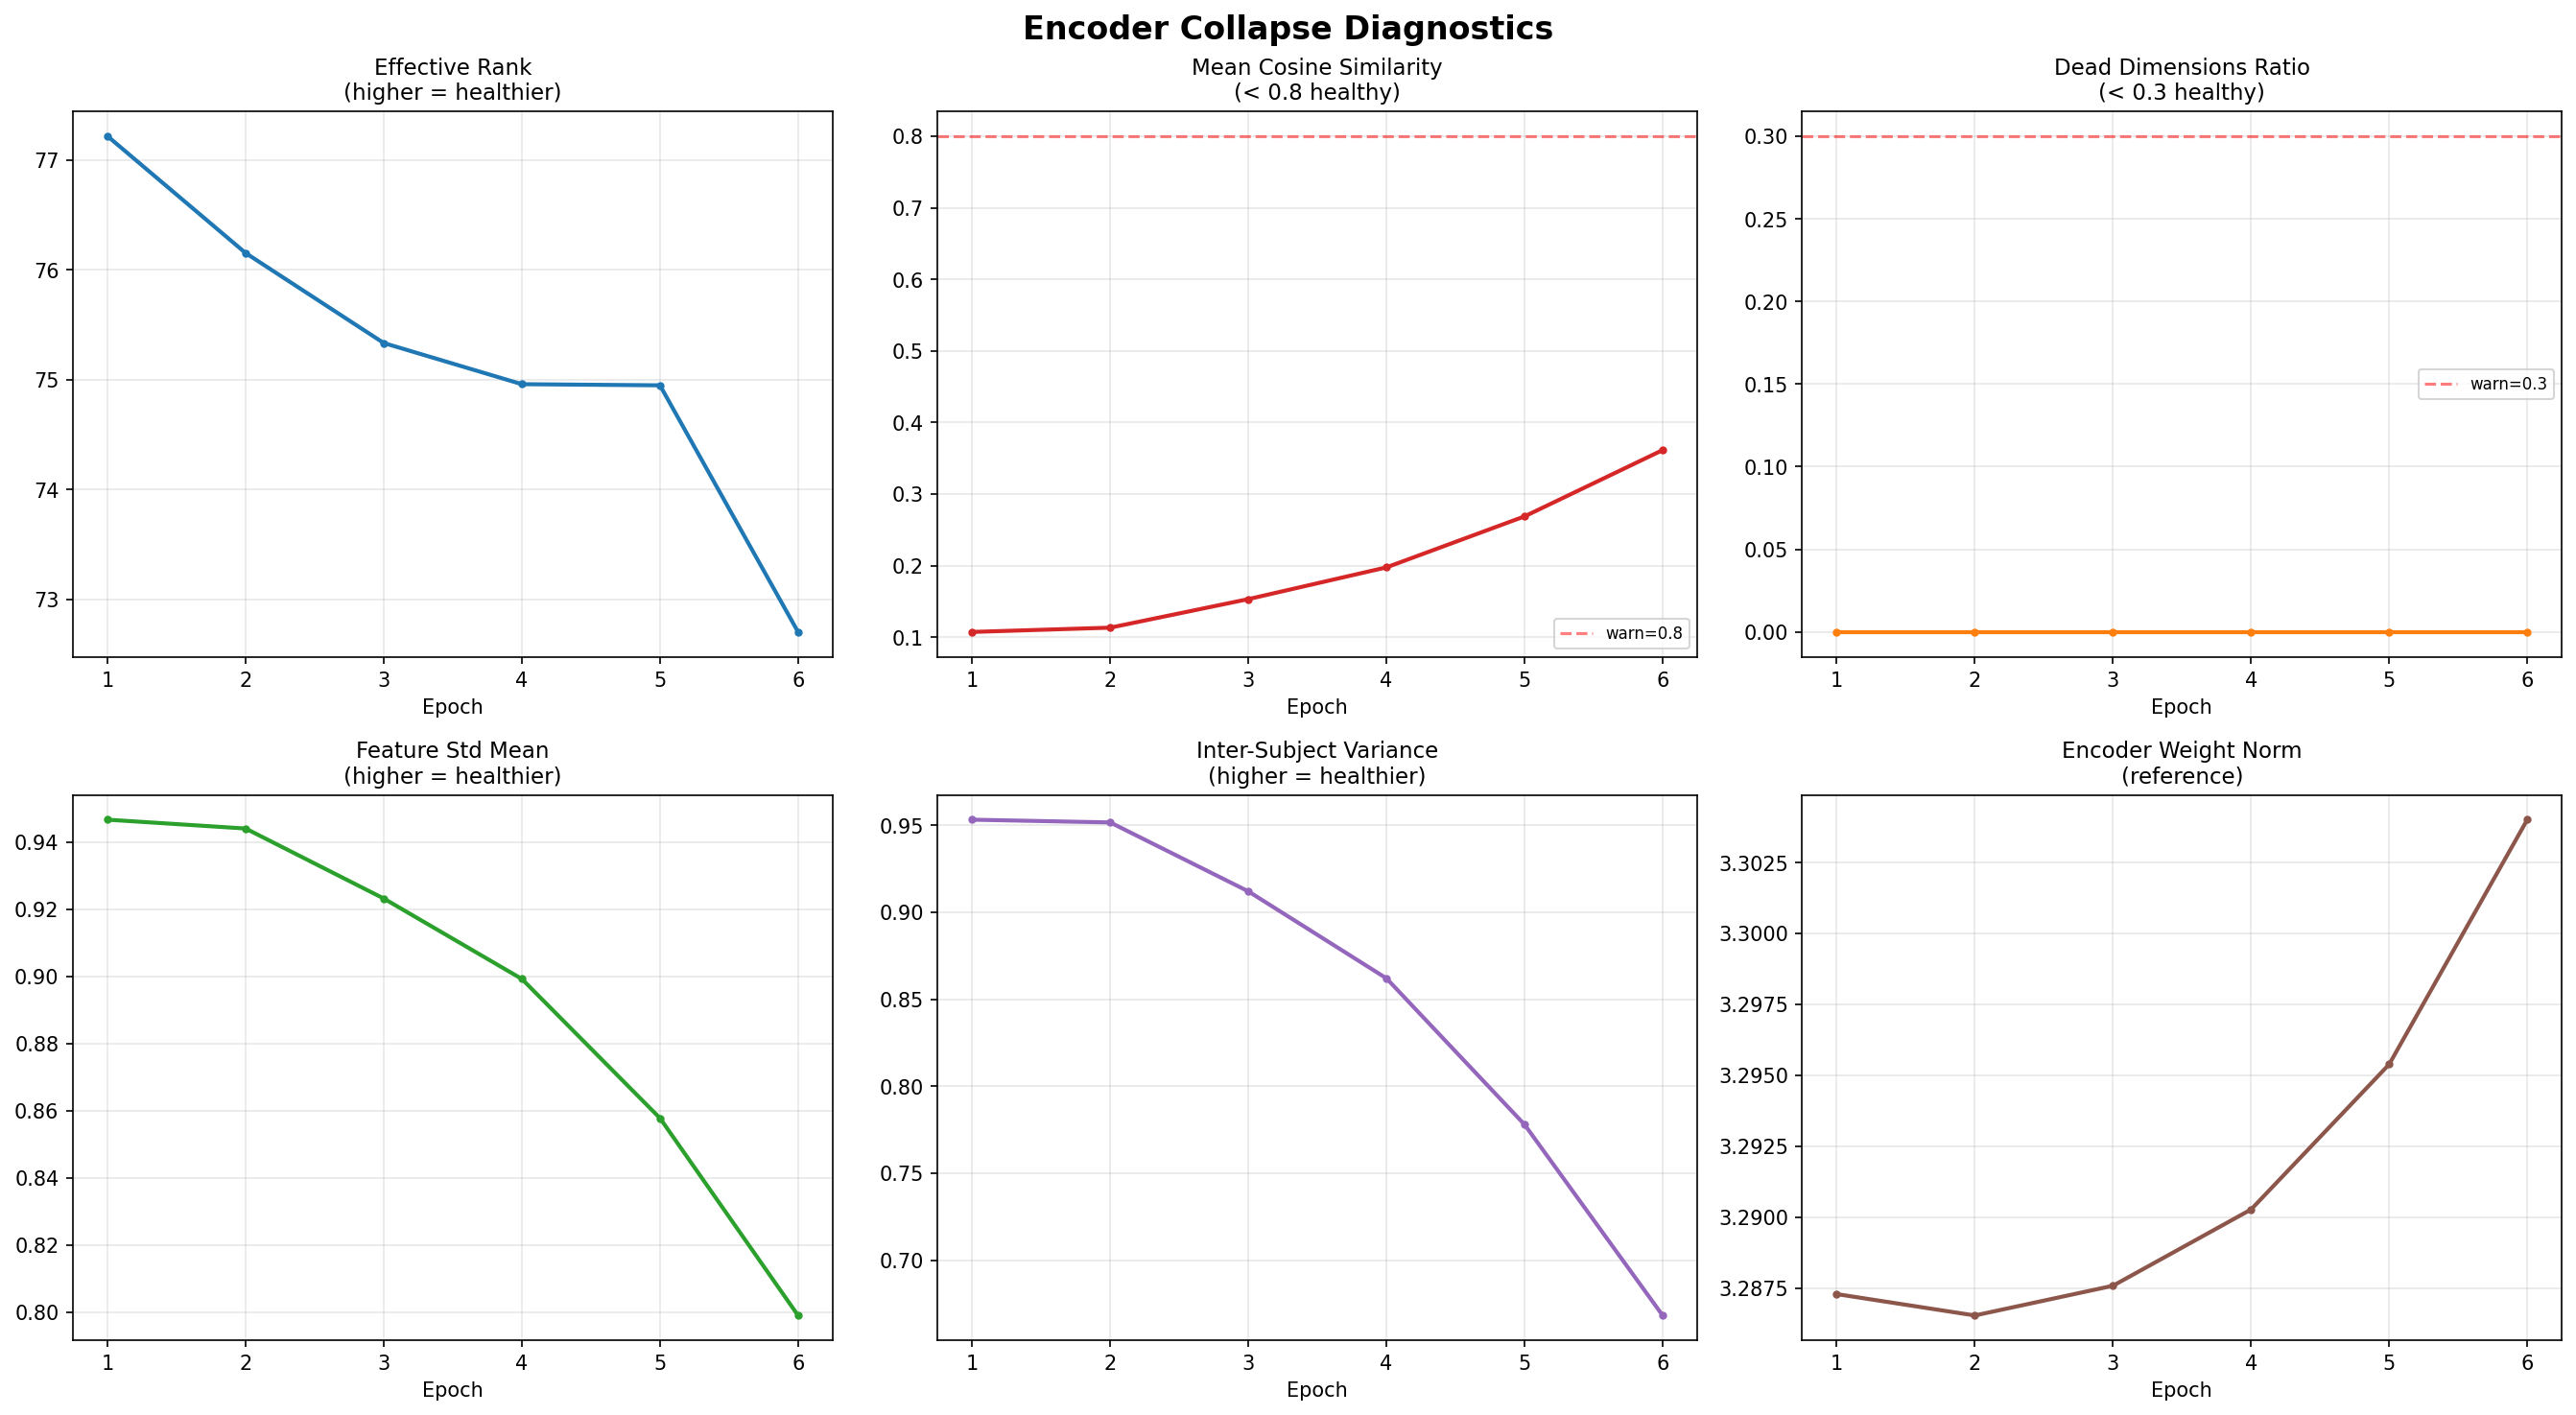

Data behind this chart, as committed beside it:
epoch, effective_rank, mean_cosine_sim, dead_dims_ratio, feature_std_mean, inter_subject_var, encoder_weight_norm
1, 77.22, 0.1073, 0.000000, 0.9466, 0.9532, 3.287
2, 76.15, 0.1133, 0.000000, 0.944, 0.9516, 3.287
3, 75.33, 0.1531, 0.000000, 0.9231, 0.912, 3.288
4, 74.96, 0.1975, 0.000000, 0.8992, 0.862, 3.29
5, 74.95, 0.2688, 0.000000, 0.8578, 0.7779, 3.295
6, 72.7, 0.3614, 0.000000, 0.7991, 0.6682, 3.304
